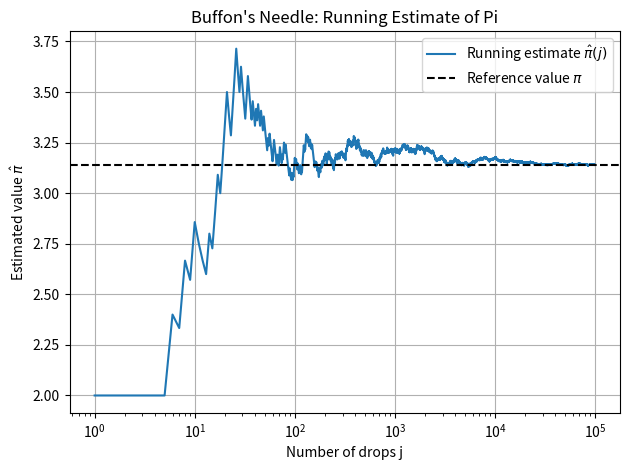
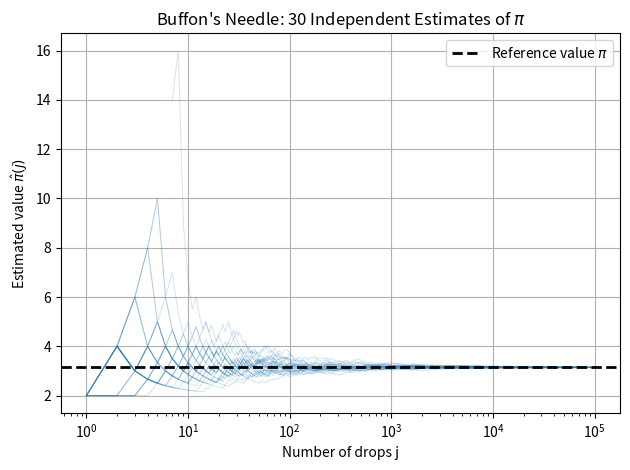

The script that saved these images, in order:
import numpy as np
import matplotlib.pyplot as plt

import argparse 
import logging

VERBOSE = 5
logging.addLevelName(VERBOSE, 'VERBOSE')

parser = argparse.ArgumentParser()

#different arguments possible at the beginning of my program
parser.add_argument('--log-level',
                    choices = ['INFO', 'DEBUG', 'VERBOSE'],
                    default = 'INFO')

#reads the arg of the terminal
args = parser.parse_args()

#translation of the text in the terminal to the nummer 5, 10 , 20
level_values = {'INFO': logging.INFO, 
                'DEBUG': logging.DEBUG,
                'VERBOSE': VERBOSE}

#determines which message is displayed
logging.basicConfig(level = level_values[args.log_level],
                    format = '%(levelname)s: %(message)s')

#erstellt den logger der im restlichen Code benutzt wird
logger = logging.getLogger(__name__)

#outputs for the possible loggers
logger.info('Program started')
logger.debug('This massage appears for DEBUG and VERBOSE.')
logger.log(VERBOSE, 'This message appears only for VERBOSE.'
           )

#implimenting all conditions

l = 1
d = 1
N = 100_000
rng = np.random.default_rng(44)

#defining the needle drop function
def needle_drops(l, d, N, rng):

        #creat empty lists
        
        P_head_values = []
        pi_head_values = []
        #number of crossing a line
        H = 0

        logger.debug(f'needle_drops called with l={l}, d={d}, N={N}')

        #Probability of crossing a line
        P = 2*l / (np.pi * d)
        print(P)
        
        #for loop with random nummber generator to calculate P, P_head and pi
        for j in range(1, N+1):
            
            
            #random distace from the needls center to the nearest line
            x = rng.uniform(0.0, d/2)

            #random angle between the needle and the lines
            phi = rng.uniform(0.0, np.pi/2)

            #cross condition
            crosses = x <=(l/2)*np.sin(phi)
            #if loop for crossing
            if crosses:
          
              #add the results to the lists
                H += 1

            P_head_values.append( H/j )
            if  H>0:
              
              pi_head_values.append( (2*l*j)/(d*H))
            else: 
              pi_head_values.append(np.nan)

                      # Detailed output only for the first few trials
            if j <= 10:
                logger.log(
                    VERBOSE,
                    f'Trial {j}: x={x:.4f}, phi={phi:.4f}, '
                    f'crosses={crosses}, H={H}'
                )

        logger.info(f'Finished {N} drops with {H} crossings.')

        return P_head_values, pi_head_values, H

P_head_values, pi_head_values, H = needle_drops(l, d, N, rng)

P_head_values = np.array(P_head_values)
pi_head_values = np.array(pi_head_values)

P_hat = P_head_values[-1]
pi_hat = pi_head_values[-1]

relative_error = (pi_hat - np.pi) / np.pi


#print_values
print()
print(f'l = {l}')
print(f'd = {d}')
print(f'N = {N}')
print(f'H = {H}')
print(f'Predicted crossing probability P = {2 * l / (np.pi * d):.6f}')
print(f'Measured crossing probability P_hat = {P_hat:.6f}')
print(f'Estimated pi = {pi_hat:.6f}')
print(f'Reference pi = {np.pi:.6f}')
print(f'Relative error = {relative_error:.6%}')

#plots

j_values = np.arange(1, N + 1)

# True only where the pi estimate is defined
valid_pi = ~np.isnan(pi_head_values)

fig, ax = plt.subplots()

ax.semilogx(
    j_values[valid_pi],
    pi_head_values[valid_pi],
    label=r'Running estimate $\hat{\pi}(j)$'
)

ax.axhline(
    np.pi,
    color='black',
    linestyle='--',
    label=r'Reference value $\pi$'
)

ax.set_xlabel('Number of drops j')
ax.set_ylabel(r'Estimated value $\hat{\pi}$')
ax.set_title("Buffon's Needle: Running Estimate of Pi")
ax.grid()
ax.legend()
plt.tight_layout()
plt.show()

#indipendent experiments


# Independent experiments
M = 30

# Select 500 trial values across the full range
selected_indices = np.unique(
    np.logspace(0, np.log10(N), 500, dtype=int)
) - 1

j_values = np.arange(1, N + 1)
j_selected = j_values[selected_indices]

fig2, ax2 = plt.subplots()

print()
print('M = 30')
print(f'Reference pi = {np.pi:.6f}')

for i in range(1, M + 1):

    # Each experiment gets fresh random draws
    rng2 = np.random.default_rng(i)

    P_head_values_M, pi_head_values_M, H = needle_drops(
        l, d, N, rng2
    )

    pi_head_values_M = np.array(pi_head_values_M)

    # Keep only selected values for this plot
    pi_selected = pi_head_values_M[selected_indices]

    # Do not plot undefined estimates before the first crossing
    valid_pi = ~np.isnan(pi_selected)

    ax2.semilogx(
        j_selected[valid_pi],
        pi_selected[valid_pi],
        color='tab:blue',
        alpha=0.20,
        linewidth=0.7
    )

    # Optional: print the final result of each experiment
    pi_hat_M = pi_head_values_M[-1]
    relative_error_M = (pi_hat_M - np.pi) / np.pi

    print(
        f'Experiment {i:2d}: '
        f'pi_hat = {pi_hat_M:.6f}, '
        f'relative error = {relative_error_M:.4%}'
    )

# Reference line at pi
ax2.axhline(
    np.pi,
    color='black',
    linestyle='--',
    linewidth=2,
    label=r'Reference value $\pi$'
)

ax2.set_xlabel('Number of drops j')
ax2.set_ylabel(r'Estimated value $\hat{\pi}(j)$')
ax2.set_title(r"Buffon's Needle: 30 Independent Estimates of $\pi$")
ax2.grid()
ax2.legend()

plt.tight_layout()
plt.show()

    
